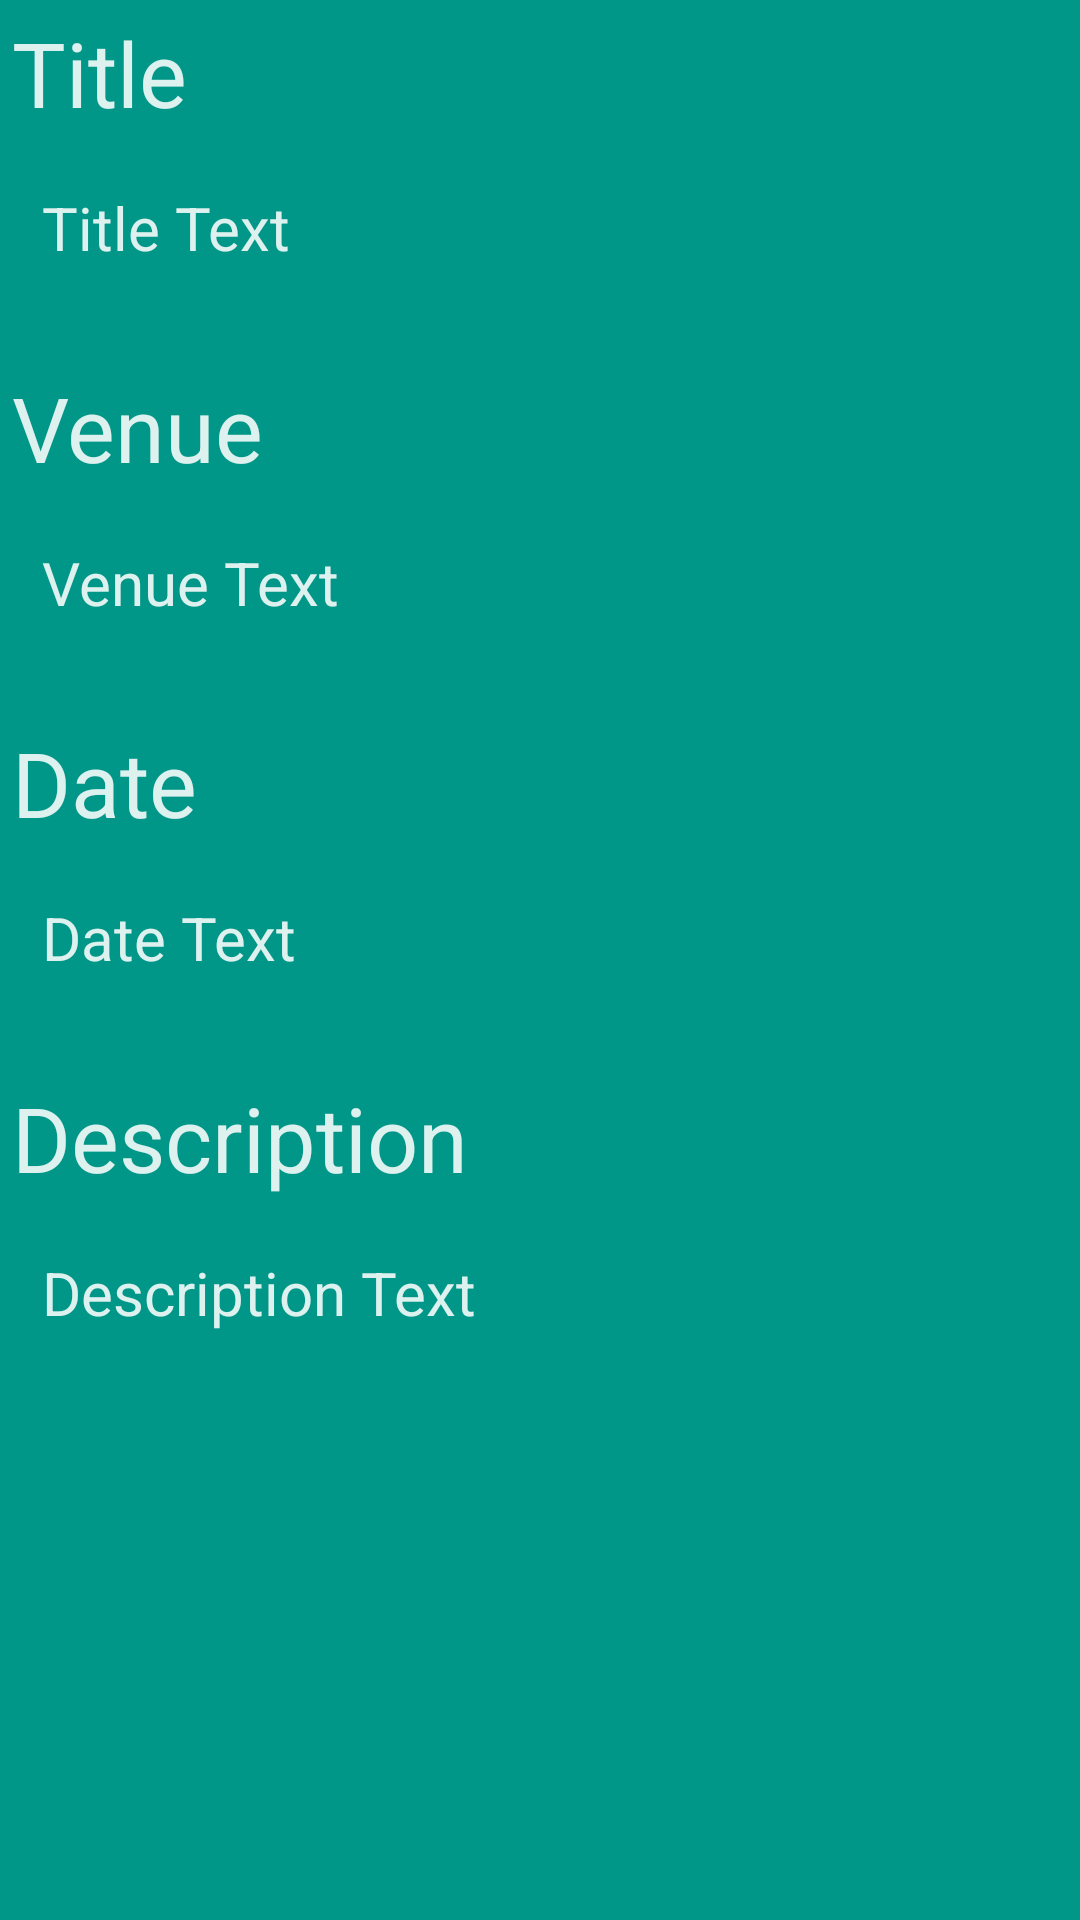

Reconstruct the res/layout file that produces this screen, plus the resources it refers to.
<!-- AndroidManifest.xml: application theme AppTheme -->
<!-- res/layout/detail_fragment.xml -->
<?xml version="1.0" encoding="utf-8"?>

<LinearLayout xmlns:android="http://schemas.android.com/apk/res/android"
    android:orientation="vertical" android:layout_width="match_parent"
    android:layout_height="match_parent"
    android:background="#009688">
    <TextView
        android:layout_width="wrap_content"
        android:layout_height="wrap_content"
        android:layout_alignParentRight="true"
        android:layout_below="@id/eventTitle"
        android:alpha="0.87"
        android:padding="@dimen/size_half_byte"
        android:text="Title"
        android:textColor="#FFFFFF"
        android:textSize="30dp" />
    <TextView
        android:layout_width="wrap_content"
        android:id="@+id/title_text"
        android:layout_height="wrap_content"
        android:layout_margin="10dp"
        android:layout_alignParentRight="true"
        android:layout_below="@id/eventTitle"
        android:alpha="0.87"
        android:padding="@dimen/size_half_byte"
        android:text="Title Text"
        android:textColor="#FFFFFF"
        android:textSize="20dp" />
    <TextView
        android:layout_width="wrap_content"
        android:layout_height="wrap_content"
        android:layout_alignParentRight="true"
        android:layout_below="@id/eventTitle"
        android:alpha="0.87"
        android:layout_marginTop="15dp"
        android:padding="@dimen/size_half_byte"
        android:text="Venue"
        android:textColor="#FFFFFF"
        android:textSize="30dp" />
    <TextView
        android:layout_width="wrap_content"
        android:id="@+id/venue_text"
        android:layout_height="wrap_content"
        android:layout_margin="10dp"
        android:layout_alignParentRight="true"
        android:layout_below="@id/eventTitle"
        android:alpha="0.87"
        android:padding="@dimen/size_half_byte"
        android:text="Venue Text"
        android:textColor="#FFFFFF"
        android:textSize="20dp" />
    <TextView
        android:layout_width="wrap_content"
        android:layout_height="wrap_content"
        android:layout_marginTop="15dp"
        android:layout_alignParentRight="true"
        android:layout_below="@id/eventTitle"
        android:alpha="0.87"
        android:padding="@dimen/size_half_byte"
        android:text="Date"
        android:textColor="#FFFFFF"
        android:textSize="30dp" />
    <TextView
        android:layout_width="wrap_content"
        android:id="@+id/date_text"
        android:layout_height="wrap_content"
        android:layout_margin="10dp"
        android:layout_alignParentRight="true"
        android:layout_below="@id/eventTitle"
        android:alpha="0.87"
        android:padding="@dimen/size_half_byte"
        android:text="Date Text"
        android:textColor="#FFFFFF"
        android:textSize="20dp" />
    <TextView
        android:layout_width="wrap_content"
        android:layout_height="wrap_content"
        android:layout_marginTop="15dp"
        android:layout_alignParentRight="true"
        android:layout_below="@id/eventTitle"
        android:alpha="0.87"
        android:padding="@dimen/size_half_byte"
        android:text="Description"
        android:textColor="#FFFFFF"
        android:textSize="30dp" />
    <TextView
        android:layout_width="wrap_content"
        android:id="@+id/description_text"
        android:layout_height="wrap_content"
        android:layout_margin="10dp"
        android:layout_alignParentRight="true"
        android:layout_below="@id/eventTitle"
        android:alpha="0.87"
        android:padding="@dimen/size_half_byte"
        android:text="Description Text"
        android:textColor="#FFFFFF"
        android:textSize="20dp" />



</LinearLayout>
<!-- resources referenced by this layout -->
<resources>
  <dimen name="size_half_byte">4dp</dimen>
  <style name="AppTheme" parent="Theme.AppCompat.Light.NoActionBar">
          <item name="colorPrimary">@color/ColorPrimary</item>
          <item name="colorPrimaryDark">@color/ColorPrimaryDark</item>
          
      </style>
  <color name="ColorPrimary">#FF5722</color>
  <color name="ColorPrimaryDark">#E64A19</color>
</resources>
